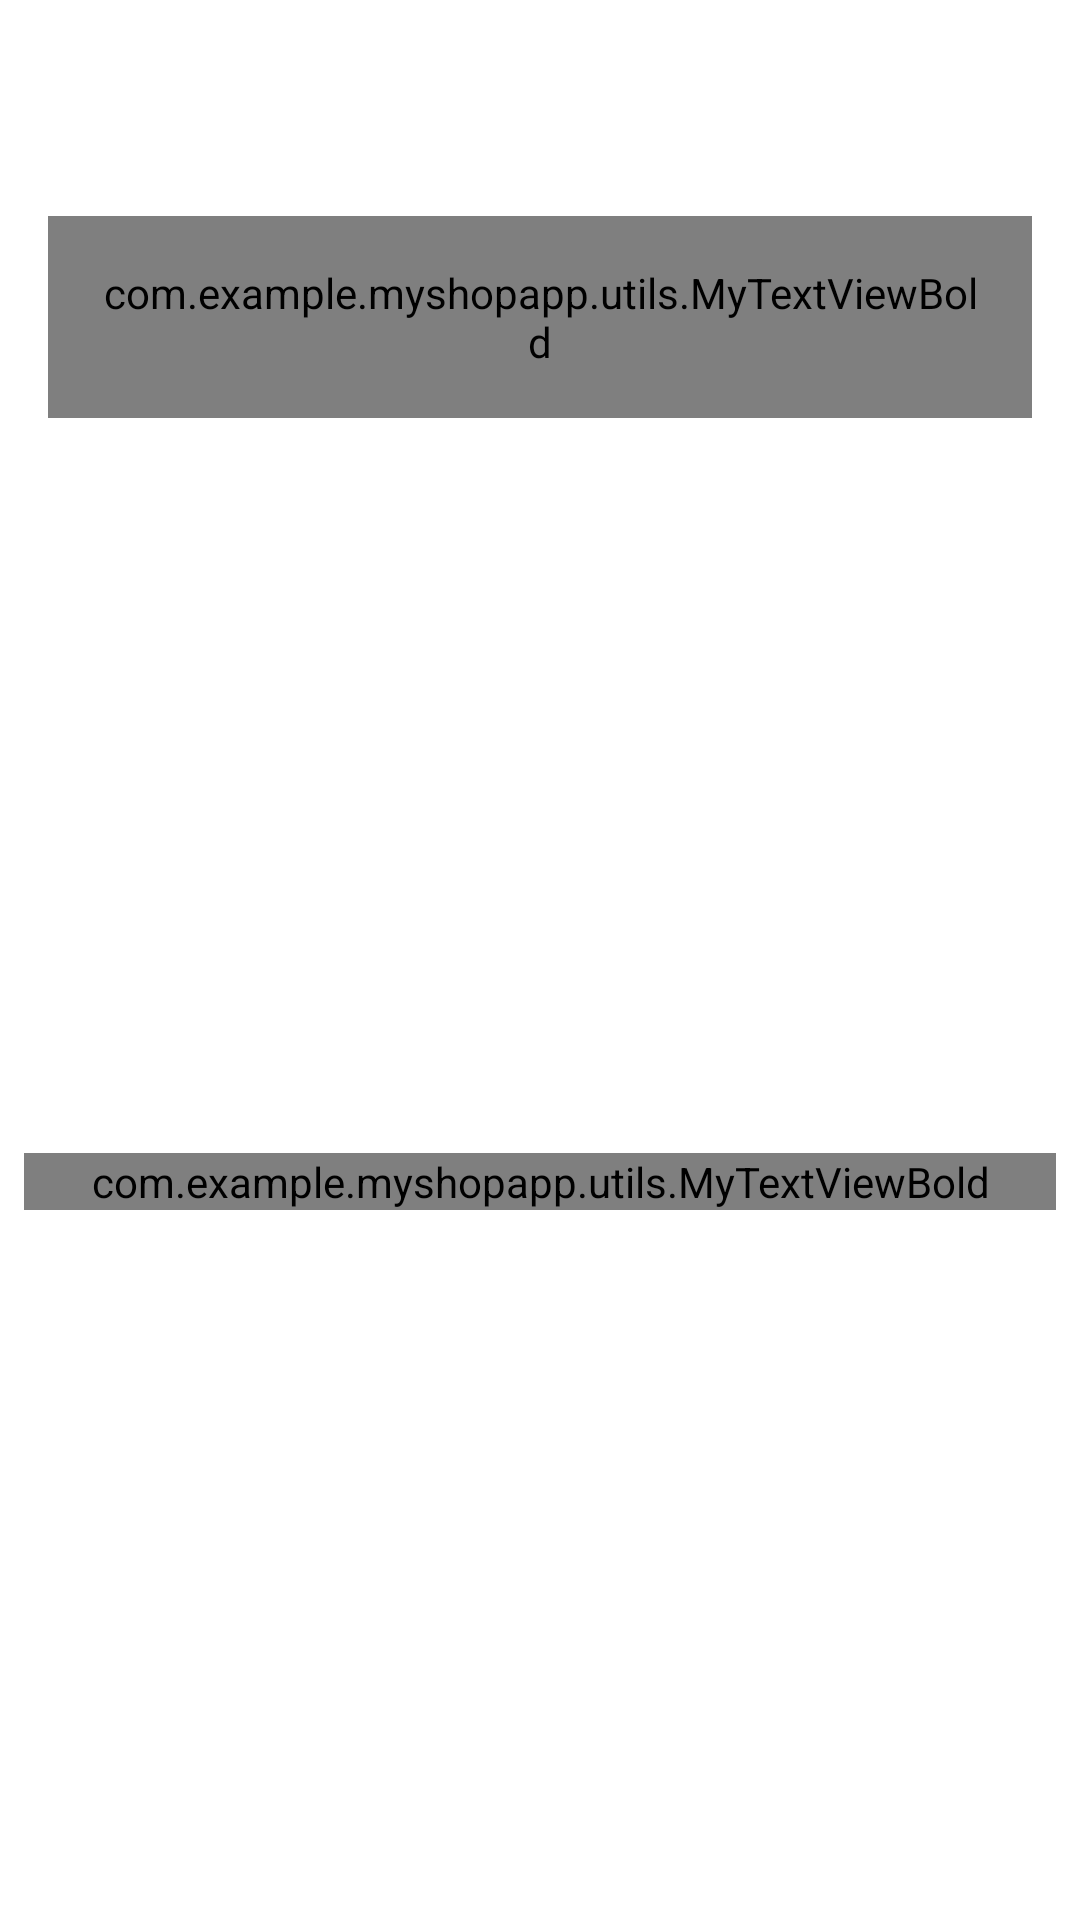

This screen was rendered from an Android layout file. Write that file and the resources it references.
<!-- AndroidManifest.xml: activity theme AppTheme.NoActionBar -->
<!-- res/layout/activity_address_list.xml -->
<?xml version="1.0" encoding="utf-8"?>
<androidx.constraintlayout.widget.ConstraintLayout xmlns:android="http://schemas.android.com/apk/res/android"
    xmlns:app="http://schemas.android.com/apk/res-auto"
    xmlns:tools="http://schemas.android.com/tools"
    android:layout_width="match_parent"
    android:layout_height="match_parent"
    tools:context=".ui.activities.AddressListActivity">

    <androidx.appcompat.widget.Toolbar
        android:id="@+id/toolbar_address_list_activity"
        android:layout_width="match_parent"
        android:layout_height="?attr/actionBarSize"
        android:background="@drawable/app_gradient_color_background"
        app:layout_constraintEnd_toEndOf="parent"
        app:layout_constraintStart_toStartOf="parent"
        app:layout_constraintTop_toTopOf="parent">

        <TextView
            android:id="@+id/tv_title_address_list"
            android:layout_width="match_parent"
            android:layout_height="match_parent"
            android:gravity="center"
            android:paddingStart="@dimen/toolbar_title_paddingStart"
            android:paddingEnd="0dp"
            android:text="@string/title_address_list"
            android:textColor="@color/colorWhite"
            android:textSize="@dimen/toolbar_title_text_size"
            android:textStyle="bold" />

    </androidx.appcompat.widget.Toolbar>

    <com.example.myshopapp.utils.MyTextViewBold
        android:id="@+id/tv_add_address"
        android:layout_width="match_parent"
        android:layout_height="wrap_content"
        android:layout_margin="@dimen/btn_add_address_margin"
        android:background="@drawable/item_primary_color_border_background"
        android:foreground="?attr/selectableItemBackground"
        android:gravity="center"
        android:padding="@dimen/btn_add_address_padding"
        android:text="@string/lbL_add_address"
        android:textColor="@color/colorPrimary"
        android:textSize="@dimen/add_address_textSize"
        app:layout_constraintEnd_toEndOf="parent"
        app:layout_constraintStart_toStartOf="parent"
        app:layout_constraintTop_toBottomOf="@id/toolbar_address_list_activity" />

    <androidx.recyclerview.widget.RecyclerView
        android:id="@+id/rv_address_list"
        android:layout_width="0dp"
        android:layout_height="0dp"
        android:layout_marginTop="@dimen/rv_address_list_marginTop"
        android:visibility="gone"
        app:layout_constraintBottom_toBottomOf="parent"
        app:layout_constraintEnd_toEndOf="parent"
        app:layout_constraintStart_toStartOf="parent"
        app:layout_constraintTop_toBottomOf="@id/tv_add_address" />

    <com.example.myshopapp.utils.MyTextViewBold
        android:id="@+id/tv_no_address_found"
        android:layout_width="match_parent"
        android:layout_height="wrap_content"
        android:layout_marginStart="8dp"
        android:layout_marginTop="8dp"
        android:layout_marginEnd="8dp"
        android:text="@string/no_address_found"
        android:textAlignment="center"
        android:textColor="@color/colorSecondaryText"
        android:textSize="@dimen/no_data_found_textSize"
        app:layout_constraintBottom_toBottomOf="parent"
        app:layout_constraintEnd_toEndOf="parent"
        app:layout_constraintStart_toStartOf="parent"
        app:layout_constraintTop_toBottomOf="@id/tv_add_address" />

</androidx.constraintlayout.widget.ConstraintLayout>
<!-- resources referenced by this layout -->
<resources>
  <color name="colorPrimary">#ED2173</color>
  <color name="colorSecondaryText">#989898</color>
  <color name="colorWhite">#FFFFFF</color>
  <dimen name="add_address_textSize">18sp</dimen>
  <dimen name="btn_add_address_margin">16dp</dimen>
  <dimen name="btn_add_address_padding">16dp</dimen>
  <dimen name="no_data_found_textSize">20sp</dimen>
  <dimen name="rv_address_list_marginTop">16dp</dimen>
  <dimen name="toolbar_title_paddingStart">-25dp</dimen>
  <dimen name="toolbar_title_text_size">18sp</dimen>
  <string name="lbL_add_address">Add Address</string>
  <string name="no_address_found">No Address Found!</string>
  <string name="title_address_list">ADDRESS LIST</string>
  <style name="AppTheme.NoActionBar" parent="Theme.MaterialComponents.Light.DarkActionBar">
          <item name="windowActionBar">false</item>
          <item name="windowNoTitle">true</item>
          <item name="colorPrimary">@color/colorAccent</item>
          <item name="colorPrimaryDark">@color/colorPrimaryDark</item>
          <item name="colorAccent">@color/colorAccent</item>
      </style>
  <color name="colorAccent">#ED2173</color>
  <color name="colorPrimaryDark">#222934</color>
</resources>
